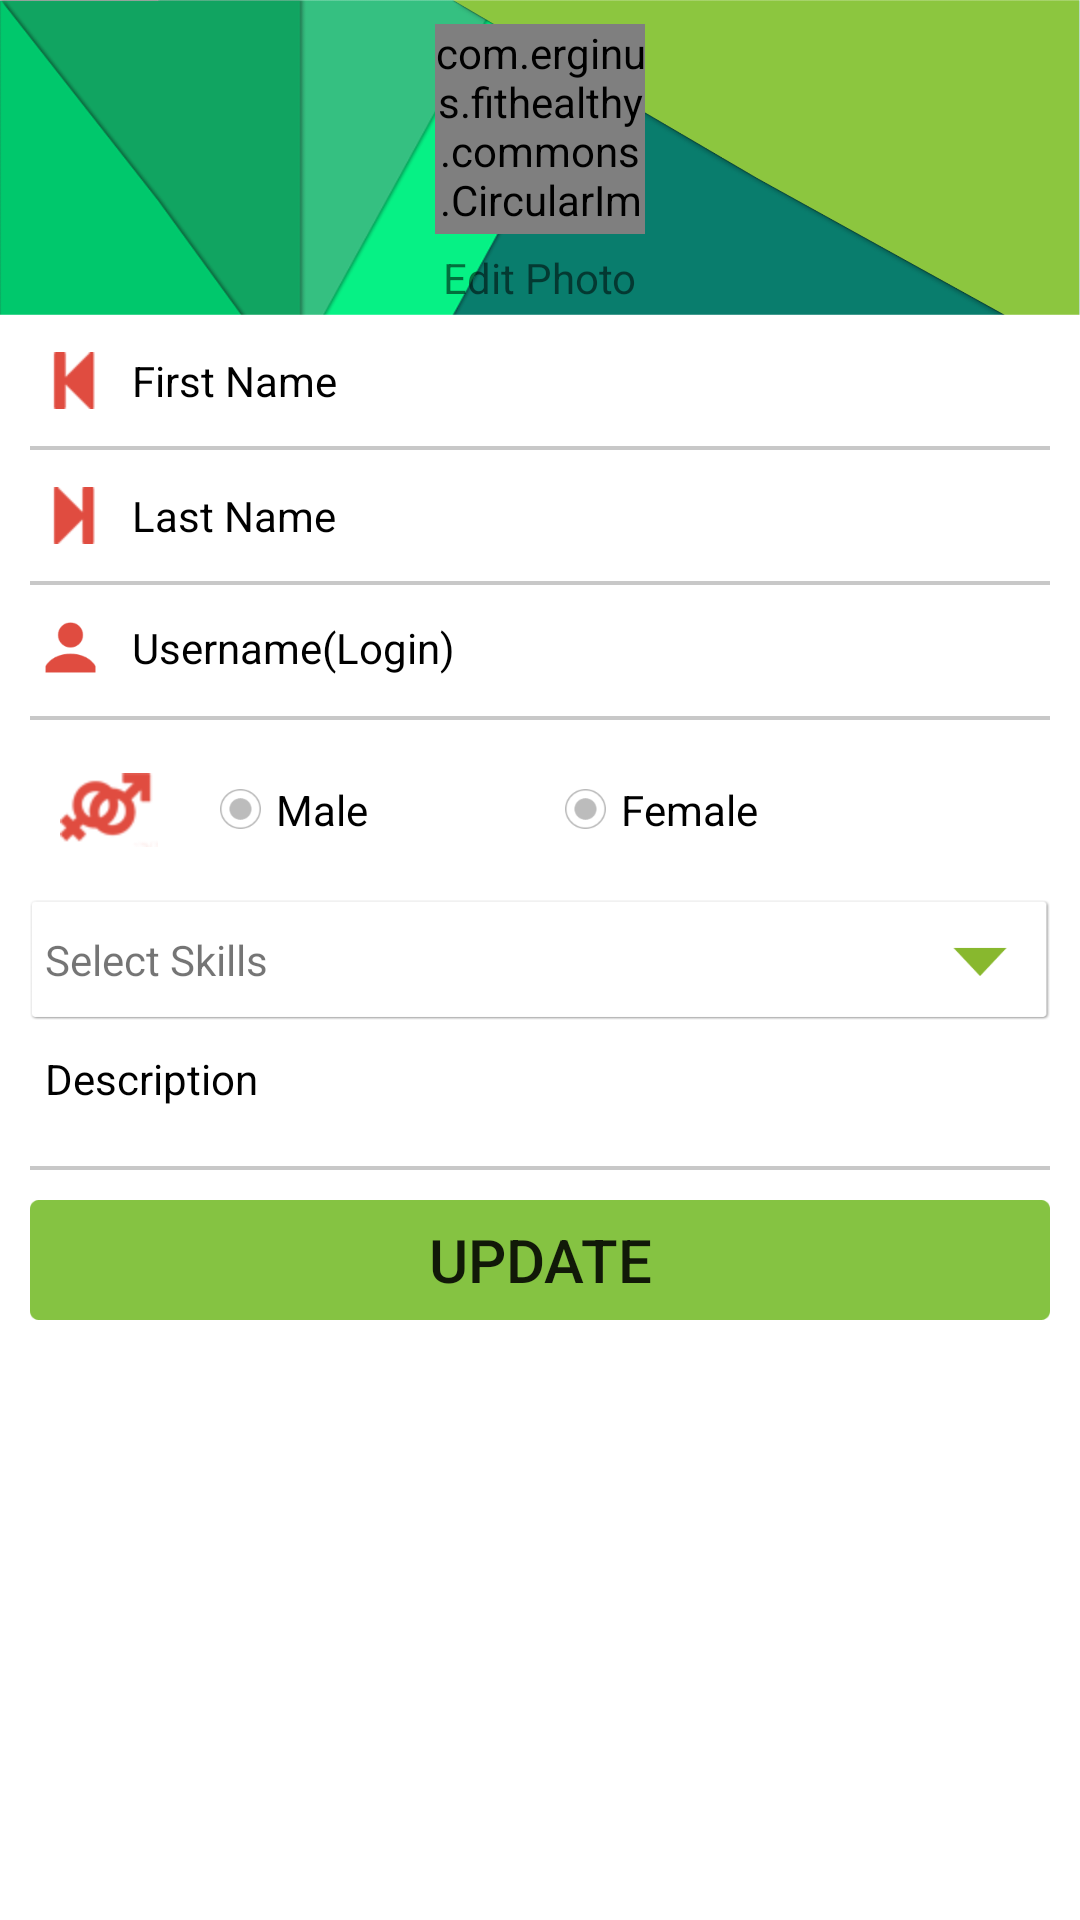

Produce the Android XML layout that renders to this screen, including the resource entries it uses.
<!-- AndroidManifest.xml: application theme AppTheme -->
<!-- res/layout/fragment_edit_profile_coach.xml -->
<ScrollView xmlns:android="http://schemas.android.com/apk/res/android"
    xmlns:tools="http://schemas.android.com/tools" android:layout_width="match_parent"
    android:layout_height="fill_parent"
     android:paddingBottom="10dp"
    android:background="#ffffff"
    tools:context="com.erginus.fithealthy.EditProfileActivity">
<LinearLayout
    android:layout_width="match_parent"
    android:layout_height="match_parent"
    android:orientation="vertical"

    >
    <LinearLayout
        android:layout_width="match_parent"
        android:layout_height="105dp"
        android:orientation="vertical"
        android:id="@+id/ll_edt_profile"
        android:background="@drawable/nav_cell_bg"
        >
    <com.erginus.fithealthy.commons.CircularImageView
        android:layout_width="70dp"
        android:layout_height="70dp"
        android:id="@+id/profilePic"
        android:src="@drawable/inputweight_profilephoto"
       android:layout_gravity="center_horizontal"
        android:layout_marginTop="8dp"

        />

        <TextView
            android:layout_width="wrap_content"
            android:layout_height="wrap_content"
            android:textColor="@color/caldroid_white"
            android:layout_marginTop="5dp"
            android:text="Edit Photo"
            android:id="@+id/textView7"
            android:layout_gravity="center_horizontal"/>
    </LinearLayout>

    <EditText
        android:layout_width="match_parent"
        android:layout_height="35dp"
        android:id="@+id/edt_userFname"
        android:hint="First Name"
        android:paddingLeft="5dp"
        android:textSize="14sp"
        android:drawablePadding="10dp"
        android:layout_marginRight="10dp"
        android:layout_marginLeft="10dp"
        android:imeOptions="actionNext"
        android:textColorHint="@android:color/black"
        android:drawableLeft="@drawable/first_name"
        android:drawableBottom="@drawable/edit_profile_line"
        android:layout_below="@+id/profilePic"
        android:background="@android:color/transparent"
        android:editable="false"
        android:clickable="false"
        android:cursorVisible="false"
        android:layout_marginTop="10dp" />

    <EditText
        android:layout_width="match_parent"
        android:layout_height="35dp"
        android:id="@+id/edt_userLname"
        android:hint="Last Name"
        android:paddingLeft="5dp"
        android:textSize="14sp"
        android:drawablePadding="10dp"
        android:layout_marginRight="10dp"
        android:layout_marginLeft="10dp"
        android:imeOptions="actionNext"
        android:textColorHint="@android:color/black"
        android:drawableLeft="@drawable/last_name"
        android:drawableBottom="@drawable/edit_profile_line"
        android:layout_below="@+id/profilePic"
        android:background="@android:color/transparent"
        android:editable="false"
        android:clickable="false"
        android:cursorVisible="false"
        android:layout_marginTop="10dp" />
    <EditText
    android:layout_width="match_parent"
    android:layout_height="35dp"
    android:id="@+id/edt_userNm"
    android:hint="Username(Login)"
    android:paddingLeft="5dp"
    android:drawablePadding="12dp"
    android:layout_marginRight="10dp"
    android:textSize="14sp"
    android:layout_marginLeft="10dp"
    android:imeOptions="actionNext"
    android:textColorHint="@android:color/black"
    android:drawableLeft="@drawable/edit_profile_name_icon"
    android:drawableBottom="@drawable/edit_profile_line"
    android:layout_below="@+id/profilePic"
    android:background="@android:color/transparent"
    android:layout_marginTop="10dp" />


    <RelativeLayout
        android:id="@+id/ll_radiogroup_gender"
        android:layout_width="match_parent"
        android:layout_height="40dp"
        android:layout_marginLeft="10dp"
        android:layout_marginRight="10dp"
        android:layout_marginTop="10dp"
        android:orientation="horizontal"
        >


    <RelativeLayout
        android:id="@+id/img_setting_rl"
        android:layout_width="wrap_content"
        android:layout_height="wrap_content"
        android:layout_centerVertical="true"
        android:layout_marginLeft="10dp" >

        <ImageView
            android:id="@+id/image_gender"
            android:layout_width="wrap_content"
            android:layout_height="wrap_content"
            android:src="@drawable/signup_checkbok" />
    </RelativeLayout>

    <RelativeLayout
        android:id="@+id/rgrp_rl"
        android:layout_width="wrap_content"
        android:layout_height="wrap_content"

        android:layout_alignWithParentIfMissing="false"
        android:layout_centerVertical="true"
        android:layout_toRightOf="@+id/img_setting_rl" >

        <RadioGroup
            android:id="@+id/radio_group"
            android:layout_width="match_parent"
            android:layout_height="wrap_content"
            android:layout_marginLeft="10pt"
            android:layout_marginRight="5dp"
            android:orientation="horizontal"
            android:gravity="center_vertical">

            <RadioButton
                android:id="@+id/radio_male"
                android:layout_width="100dp"
                android:layout_height="wrap_content"
                android:clickable="false"
                android:text="Male"
                android:textSize="14sp"
                android:paddingLeft="5dp"
                android:button="@drawable/customize_radio_button"
                android:textColor="@color/caldroid_black" />

            <RadioButton
                android:id="@+id/radio_female"
                android:layout_width="100dp"
                android:layout_height="wrap_content"
                android:text="Female"
                android:paddingLeft="5dp"
                android:textSize="14sp"
                android:clickable="false"
                android:layout_marginLeft="15dp"
                android:button="@drawable/customize_radio_button"
                android:textColor="@color/caldroid_black" />
        </RadioGroup>
    </RelativeLayout>
</RelativeLayout>
    <TextView
        android:id="@+id/SelectSkill"
        android:layout_width="match_parent"
        android:layout_height="40dp"
        android:layout_marginLeft="10dp"
        android:layout_marginRight="10dp"
        android:textSize="14sp"
        android:background="@drawable/dpdn"
        android:textColor="@color/caldroid_black"
        android:layout_alignParentLeft="true"
        android:padding="5dp"
        android:gravity="center_vertical"
        android:layout_marginTop="10dp"
        android:singleLine="true"
        android:text="Select Skills"
        />

    <EditText
        android:layout_width="match_parent"
        android:layout_height="40dp"
        android:id="@+id/edt_desc"
        android:textSize="14sp"
        android:hint="Description"
        android:paddingLeft="5dp"
        android:layout_marginRight="10dp"
        android:layout_marginLeft="10dp"
        android:inputType="textMultiLine"
        android:imeOptions="actionNext"
        android:textColorHint="@android:color/black"
        android:drawableBottom="@drawable/edit_profile_line"
        android:gravity="top"
        android:background="@android:color/transparent"
        android:layout_marginTop="10dp"/>

    <Button
        android:layout_width="match_parent"
        android:layout_height="40dp"
        android:text="UPDATE"
        android:id="@+id/button_updt"
        android:textSize="20sp"
        android:layout_marginLeft="10dp"
        android:layout_marginRight="10dp"
        android:layout_marginTop="10dp"
        android:textColor="@color/caldroid_white"
        android:background="@drawable/edit_profile_update_btn_blnk"
        />
    </LinearLayout>
</ScrollView>
<!-- resources referenced by this layout -->
<resources>
  <!-- drawable customize_radio_button (drawable) -->
  <?xml version="1.0" encoding="utf-8"?>
  <selector xmlns:android="http://schemas.android.com/apk/res/android">
  
      <item android:state_checked="true" android:drawable="@drawable/signup_activeradio_icon" />
      <item android:state_checked="false" android:drawable="@drawable/signup_deactiveradio_icon" />
  
  </selector>
  <!-- drawable dpdn: png bitmap (drawable-hdpi, 25273 bytes) -->
  <!-- drawable edit_profile_line: png bitmap (drawable-hdpi, 2820 bytes) -->
  <!-- drawable edit_profile_name_icon: png bitmap (drawable-xxxhdpi, 3716 bytes) -->
  <!-- drawable edit_profile_update_btn_blnk: png bitmap (drawable-xxxhdpi, 4062 bytes) -->
  <!-- drawable first_name: png bitmap (drawable-xhdpi, 490 bytes) -->
  <!-- drawable inputweight_profilephoto: png bitmap (drawable-xxxhdpi, 17883 bytes) -->
  <!-- drawable last_name: png bitmap (drawable-xhdpi, 524 bytes) -->
  <!-- drawable nav_cell_bg: png bitmap (drawable-hdpi, 69836 bytes) -->
  <!-- drawable signup_checkbok: png bitmap (drawable-hdpi, 3786 bytes) -->
  <style name="AppTheme" parent="Theme.AppCompat.Light.DarkActionBar">
          <item name="android:statusBarColor">@color/primary_dark</item>
          <item name="android:colorPrimary">@color/primary</item>
          
          <item name="android:colorPrimaryDark">@color/primary_dark</item>
          
          <item name="android:colorAccent">@color/accent</item>
          <item name="toolbarStyle">@style/AppThemeToolbar</item>
      </style>
  <!-- drawable signup_activeradio_icon: png bitmap (drawable-xxxhdpi, 5333 bytes) -->
  <!-- drawable signup_deactiveradio_icon: png bitmap (drawable-xxxhdpi, 4643 bytes) -->
  <color name="primary_dark">#6a9c35</color>
  <color name="primary">#85c342</color>
  <color name="accent">#FFFF</color>
  <style name="AppThemeToolbar" parent="Widget.AppCompat.Toolbar">
  
          <item name="contentInsetStart">0dp</item>
      </style>
</resources>
